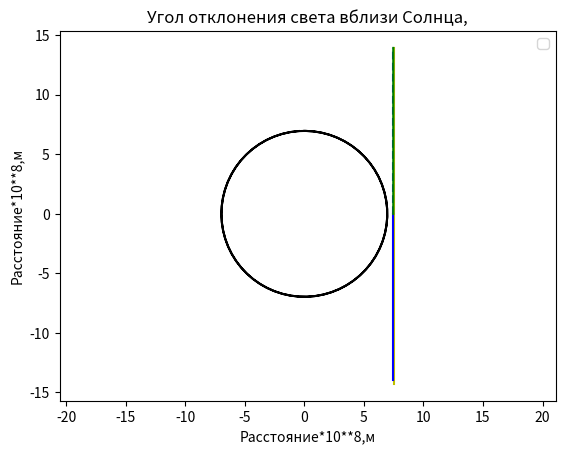

Write the Python code that produced this figure. (Note: this script raises an exception after producing the figure.)
import numpy as np
import matplotlib.pyplot as plt
from matplotlib.animation import FuncAnimation
fig, ax=plt.subplots()
tochka, =plt.plot([],[],'o')
x,y=[],[]
edge=6
ax.set_xlim(-edge, edge)
ax.set_ylim(-edge, edge)
def prim_move(t,k,b):
    x=t/t+6.5
    y=t+b
    return x,y
def animate(i):
    tochka.set_data(prim_move(t=i,k=3,b=-8))
ani=FuncAnimation(fig,animate,frames=np.arange(-2*np.pi, 7*np.pi, 0.1),interval=30)
t=np.arange(-2*np.pi,7*np.pi, 0.1)
k=3
b=-8
x=t/t+6.5
y=t+b
plt.plot(x,y, color='y')
plt.axis('equal')
import numpy as np                                    #импортируем библиотеки 
import matplotlib.pyplot as plt
G1=6.6743
G2=10**-11
G=G1*G2 #гравитационная постоянная (м3/кг*с**2)
c1=2.99792458
c2=10**8
c=c1*c2 #скорость света(м/сек)
R1_sun=6.9655
R2_sun=10**8
R_sun=R1_sun*R2_sun #радиус Солнца, м
M1_sun=1.9855
M2_sun=10**30
M_sun=M1_sun*M2_sun #масса Солнца, кг
sdvig_sun=0.5 #расстояние от звезды до луча света х10**8, м
alpha1_sun=(4*G1*M1_sun)/((R1_sun+sdvig_sun)*c1**2)
alpha2_sun=(G2*M2_sun)/(R2_sun*c2**2)
alpha_sun=alpha1_sun*alpha2_sun#угол отклонения, рад
print(alpha_sun,alpha_sun*60*180/3.1415926,alpha_sun*3600*180/3.1415926 )
r0_sun=R1_sun+sdvig_sun #расстояние от центра звезды до луча света
def iskr_sun(R1_sun=6.9655, t=np.arange(-2*np.pi,2*np.pi,0.1)):#Функция созданиия искревленного луча
    x=R1_sun*np.sin(t)
    y=R1_sun*np.cos(t)#параметрическое задание круга
    plt.plot(x,y, color='k')##вызов круга
    plt.plot([r0_sun,r0_sun], [-2*R1_sun,0], color='b')#команда изображения y от x
    plt.plot([r0_sun,r0_sun], [0,2*R1_sun], color='b', linestyle='--')#команда изображения y от x
    plt.plot([r0_sun,r0_sun-2*R1_sun*np.tan(alpha_sun)], [0,2*R1_sun], color='g')#команда изображения y от x
    plt.xlabel('Расстояние*10**8,м') #подпись оси Ох
    plt.ylabel('Расстояние*10**8,м') #подпись оси Оу
    plt.title('Угол отклонения света вблизи Солнца,') #подпись всего графика
    plt.legend() #вызов окна подписей графиков
    plt.axis('equal')
    plt.show()   #команда вывода графика на экран
iskr_sun(R1_sun=6.9655, t=np.arange(-2*np.pi,2*np.pi,0.1))#Вызов функции
plt.show()
ani.save('prin2.gif')